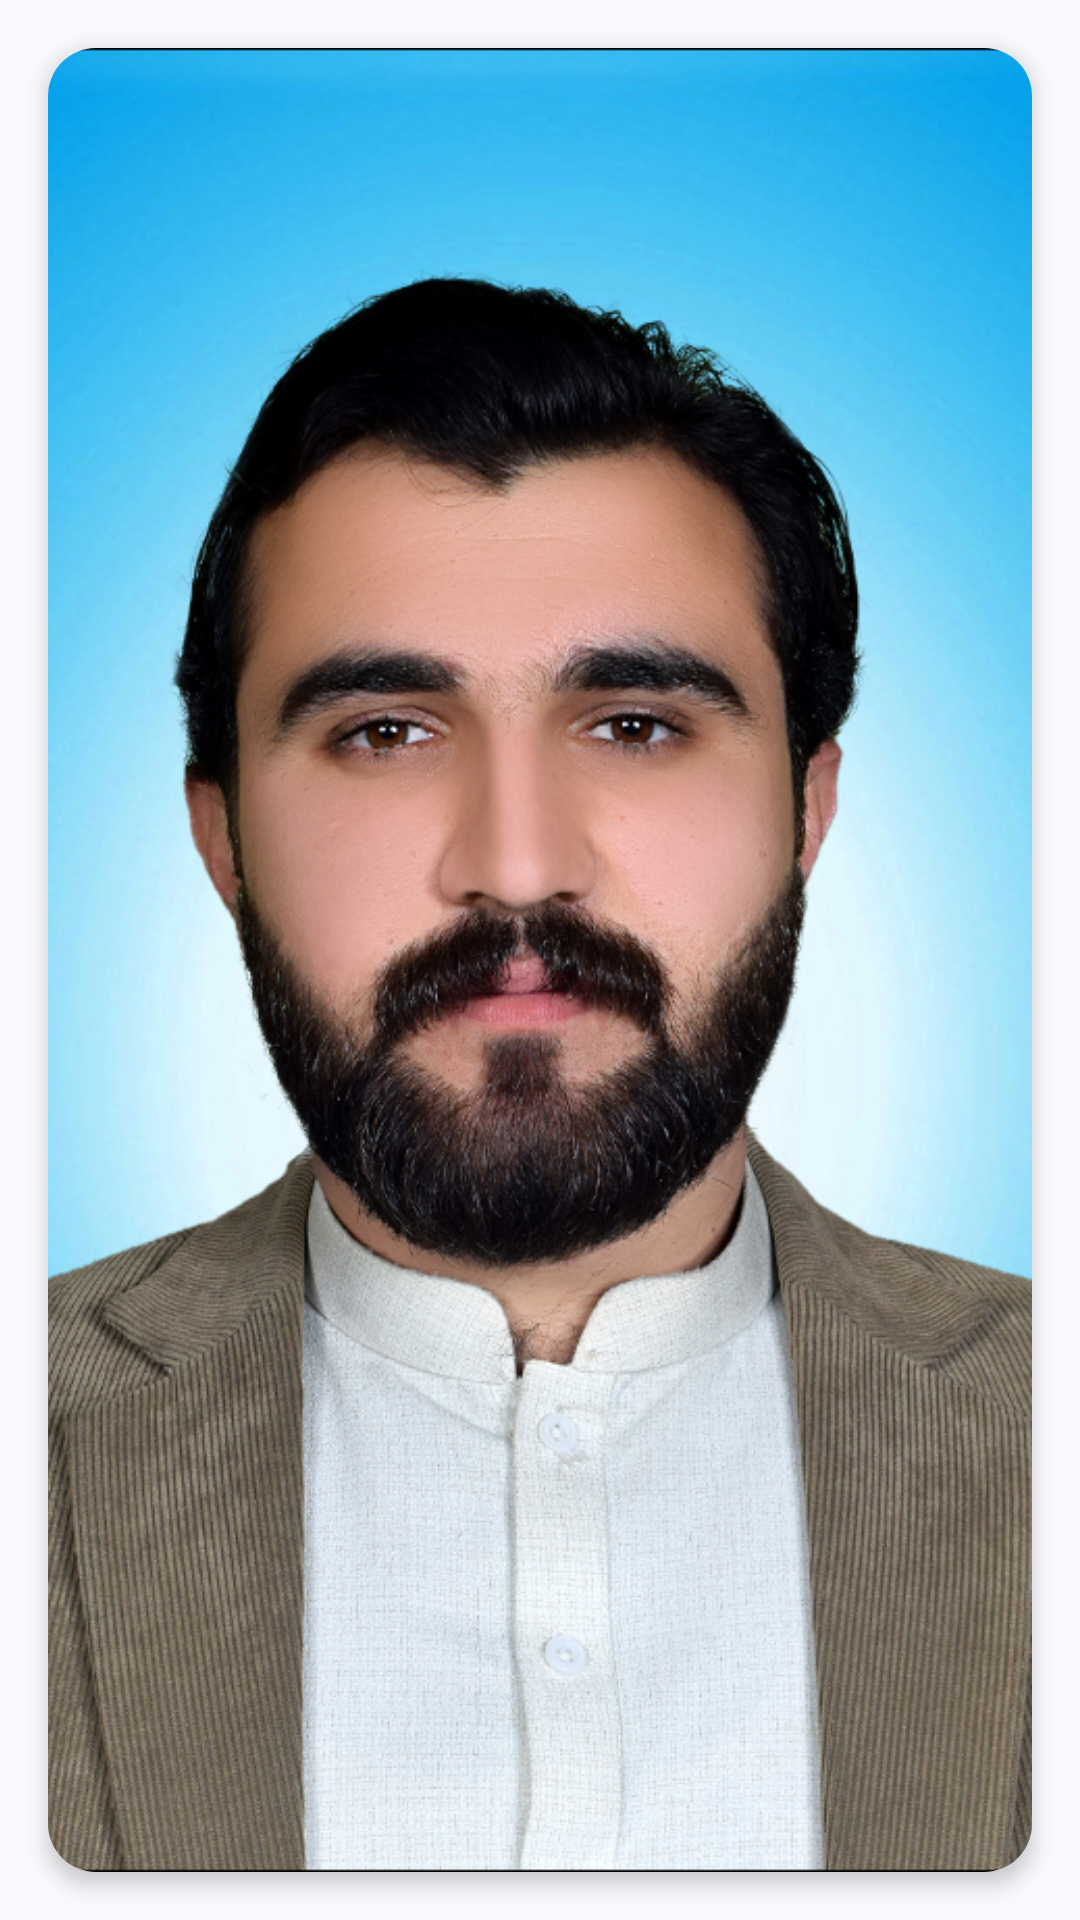

Produce the Android XML layout that renders to this screen, including the resource entries it uses.
<!-- AndroidManifest.xml: application theme AppTheme -->
<!-- res/layout/imageslider.xml -->
<FrameLayout xmlns:android="http://schemas.android.com/apk/res/android"
    android:layout_width="match_parent"
    android:layout_height="match_parent"
    xmlns:app="http://schemas.android.com/apk/res-auto">

    <androidx.cardview.widget.CardView
        android:layout_width="match_parent"
        android:layout_height="match_parent"
        android:layout_gravity="center"
        android:layout_margin="16dp"
        app:cardCornerRadius="16dp"
        app:cardElevation="4dp">

        <ImageView
            android:id="@+id/imageView"
            android:layout_width="match_parent"
            android:layout_height="match_parent"
            android:scaleType="centerCrop"
            android:src="@drawable/profilepic"/>
    </androidx.cardview.widget.CardView>

</FrameLayout>
<!-- resources referenced by this layout -->
<resources>
  <!-- drawable profilepic: jpg bitmap (drawable, 486117 bytes) -->
  <style name="AppTheme" parent="Theme.Material3.DynamicColors.DayNight.NoActionBar">
          
          <item name="colorPrimary">@color/light_blue_600</item>
          <item name="colorPrimaryDark">@color/light_blue_900</item>
          <item name="colorAccent">@color/light_blue_A400</item>
  
      </style>
  <color name="light_blue_600">#FF039BE5</color>
  <color name="light_blue_900">#FF01579B</color>
  <color name="light_blue_A400">#FF00B0FF</color>
</resources>
